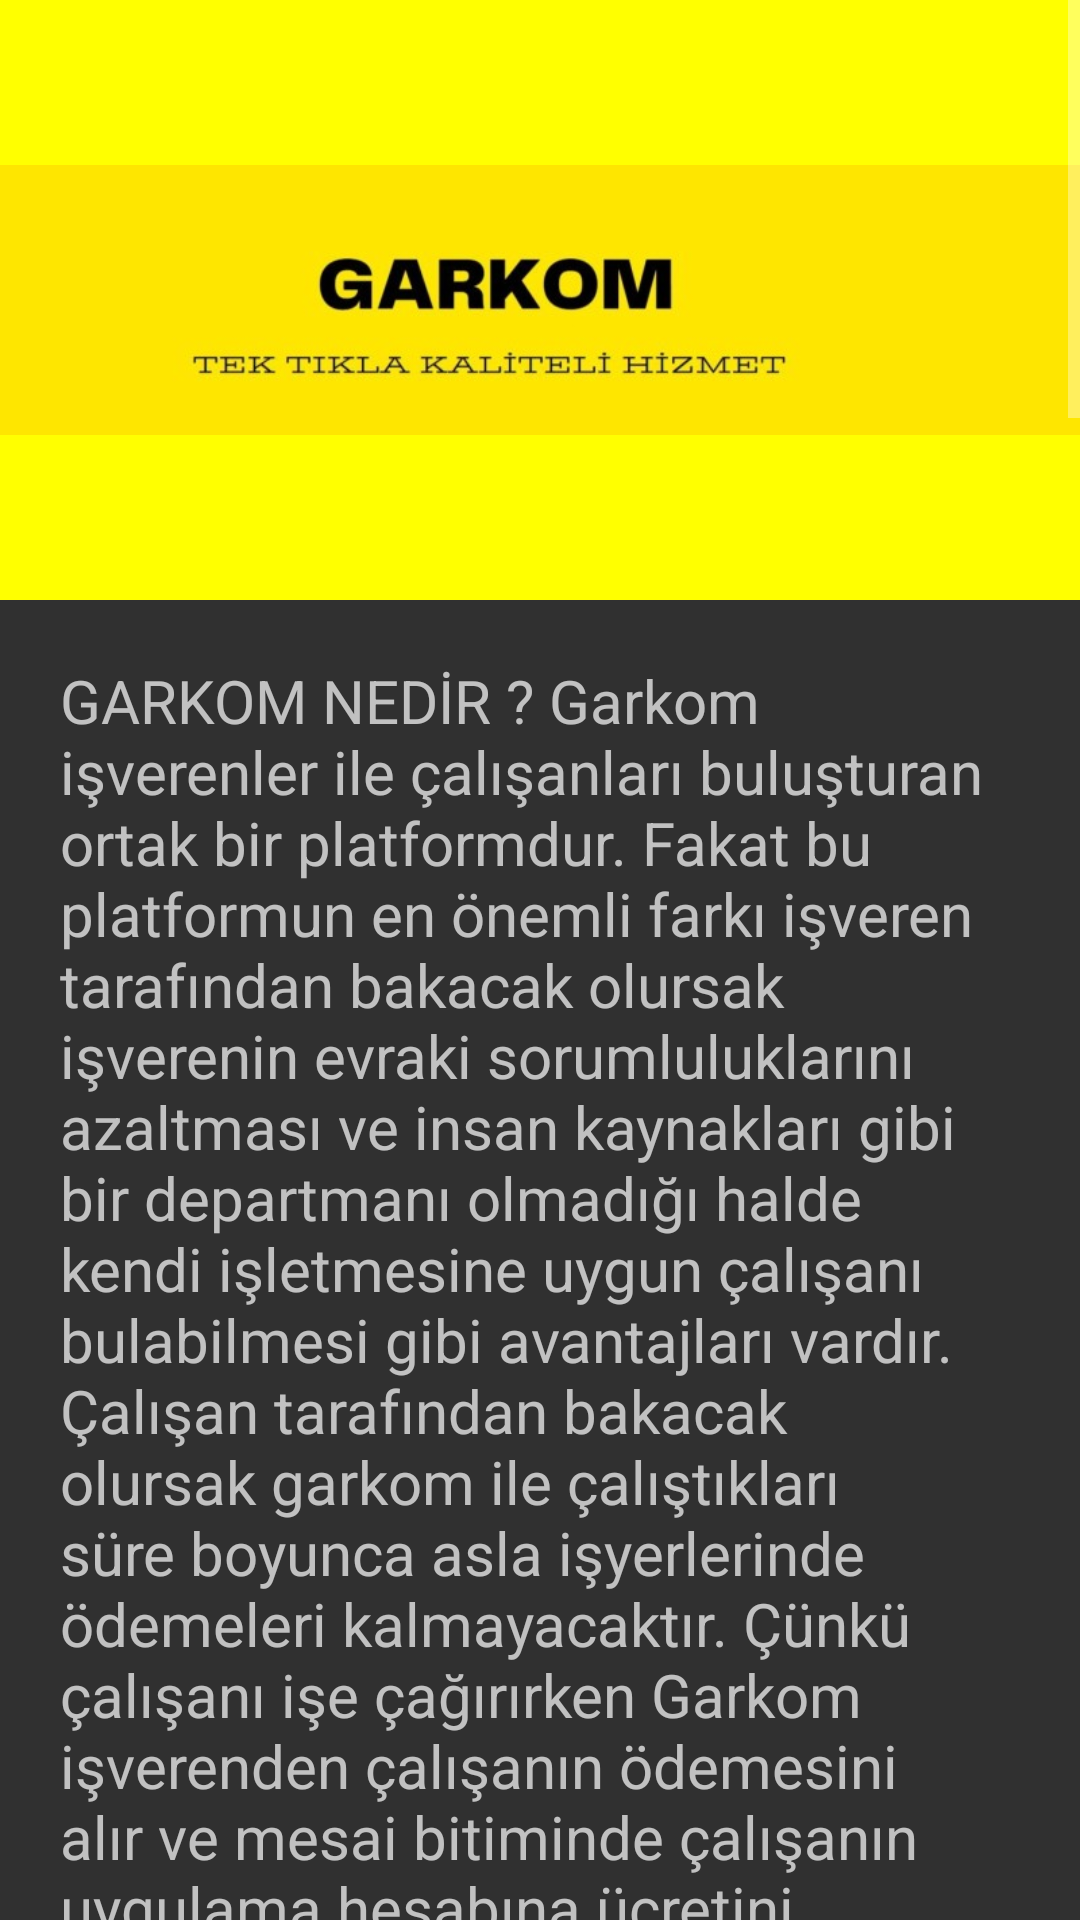

Reconstruct the res/layout file that produces this screen, plus the resources it refers to.
<!-- AndroidManifest.xml: application theme Theme.GarkomKotlin -->
<!-- res/layout/fragment_hakkimizda.xml -->
<?xml version="1.0" encoding="utf-8"?>
<androidx.constraintlayout.widget.ConstraintLayout xmlns:android="http://schemas.android.com/apk/res/android"
    xmlns:tools="http://schemas.android.com/tools"
    android:layout_width="match_parent"
    android:layout_height="match_parent"
    xmlns:app="http://schemas.android.com/apk/res-auto"
    tools:context=".fragments.hakkimizdaFragment">

    <ScrollView
        android:layout_width="match_parent"
        android:layout_height="match_parent"
        app:layout_constraintTop_toTopOf="parent"
        app:layout_constraintBottom_toBottomOf="parent"
        >
        <androidx.constraintlayout.widget.ConstraintLayout
            android:layout_width="match_parent"
            android:layout_height="match_parent"
            >


            <ImageView
                android:id="@+id/image"
                app:layout_constraintTop_toTopOf="parent"
                android:layout_width="match_parent"
                android:layout_height="wrap_content"
                android:src="@drawable/resim"
                android:background="#ffff00"
                />
            <LinearLayout
                android:layout_width="match_parent"
                android:layout_height="wrap_content"
                app:layout_constraintTop_toBottomOf="@id/image"
                android:layout_margin="20dp"
                app:layout_constraintBottom_toBottomOf="parent"
                >
                <TextView
                    android:layout_width="match_parent"
                    android:layout_height="wrap_content"
                    android:textSize="20sp"
                    app:layout_constraintTop_toBottomOf="@id/image"
                    android:text="@string/hakkimizda"
                    />
            </LinearLayout>





        </androidx.constraintlayout.widget.ConstraintLayout>
    </ScrollView>

</androidx.constraintlayout.widget.ConstraintLayout>
<!-- resources referenced by this layout -->
<resources>
  <string name="hakkimizda">
          GARKOM NEDİR ?
  Garkom işverenler ile çalışanları buluşturan ortak bir platformdur. Fakat bu platformun en önemli farkı işveren tarafından bakacak olursak işverenin evraki sorumluluklarını azaltması ve insan kaynakları gibi bir departmanı olmadığı halde kendi işletmesine uygun çalışanı bulabilmesi gibi avantajları vardır. Çalışan tarafından bakacak olursak garkom ile çalıştıkları süre boyunca asla işyerlerinde ödemeleri kalmayacaktır. Çünkü çalışanı işe çağırırken Garkom işverenden çalışanın ödemesini alır ve mesai bitiminde çalışanın uygulama hesabına ücretini aktadır. Kısaca garkom işletmelerin muhasebecisi çalışanların ise tek tıkla ulaşabildikleri kendi kurumsal kimliğidir.
  GARKOM HANGİ SORUNLARI ORTADAN KALDIRIYOR ?
  Garkomun ortadan kaldırdığı sorunları listelersek :
  1 - Günlük sigortasız çalışan çalıştırılması
  2 - Gerçekten alanında tecrübeli çalışanı bulmanın zor olması
  3 - Günlük işe alınan çalışanların kim olduğunu bilememek gasp , hırsızlık vb. durumların olması
  4 -  Acil ihtiyaç anlarında saatler içerisinde eleman bulamamak
  5 - Çalışanların işyerlerinden mesai bitiminde ücretlerini alamaması
  6 - Çalışanların ücretlerinin asgari ücret altı olması
  7- Mesai saati ücretlerinin hesaplanmaması
  8 - Çalışanların işe gelmemesi ( günlük işlerde ) işverenin zora düşmesi
  9 - Çalışanların işlerden özellikle kaytarması
  10  - İşverenlerin çalışanlara karşı tavır ve tutumları
  GARKOM BU SORUNLARI NASIL ÇÖZÜYOR ?
  Garkom ile bu sorunların çözümü oldukça basit örneğin bir işveren uygulamamız üzerinden deneyim puanına ve değerlendirme  puanına bakarak bir çalışanı işe çağırmak istediğinde uygulama üzerinden önce çalışana bildirim gider ve çalışanı Garkom telesekreteri arar işe gitmeyi kabul ettiğini işin detaylarını bildirir ve ardından çalışandan kabul ediyorum sesli mesajına onay vermesini ister hem uygulamadan hem de sesli mesajdan onay veren çalışan uygulama üzerinden hükümlülükleri kabul eder. (Ve işe gitmekten vazgeçerse bunu en az  3 saat öncesinden bildirmek zorunda olduğunu da kabul etmiş oluyor. Ve böylelikle çalışanın işe gelmemesi gibi durumların önüne geçilmiş oluyor. )  Ardından işveren çalışanın günlük ücretini ve uygulama komisyon ücretini  önden öder. Sonrasında çalışan işe geldiğinde uygulama üzerinden  mesaisini başlatmak için QR kodunu işverene okutturur. Böylelikle mesai başlar ve mesai bitiminde tekrar QR kodu okutması ile günlük ücreti hesabına yatmış olur. Böylelikle hem günlük ücretini zamanında almış olur hem de o günü kapsayan günlük sigortası yaptırılmış olur. Mesai bitimi üzerinden minimum 12 saat sonra işveren ile çalışan birbirlerini uygulama üzerinden puanlar bu puanlama göre  çalışan deneyim xp puanı kazanır hemde değerlendirme puanı kazanmış olur. İşveren ise değerlendirme puanı kazanır. Bu puanlama sistemi çalışanlar için Garkom üzerinde bir kariyer oluştururken işverenler için ise hem denetleme sağlamış olur ve zorbalık vb. durumların önüne geçilmiş olur. Olası mesai saati aşımı olduğu takdirde uygulama üzerinden mesai saati artırılır ve tekrar QR kod okututularak ekstra mesaiye başlanır ve bu ekstra mesainin bitiminde tekrar QR kod okutularak mesai ücreti çalışanın hesabına yatmış olur.
   GARKOM  NEDEN  TERCİH EDİLMELİ ?
  Garkom kendi alanında çalışan ve işveren partneri olan tek firma konumundadır. Taksi bulmak  gibi eleman bulmanın basitliğini ve kaliteli hizmete ulaşmanın en kolay yolu Garkomu tercih etmekten geçiyor. Çalışanlar için ise hem kariyer yolcuğunu eğlenceli bir hale getiren Garkom ay sonu raporlar sunarak işverenlere aylık toplam çalışan masraflarını bildirir. Çalışanlara ise aylık kazançlarını toplam kaç saat çalışarak elde ettiklerini bildirir.
      </string>
</resources>
